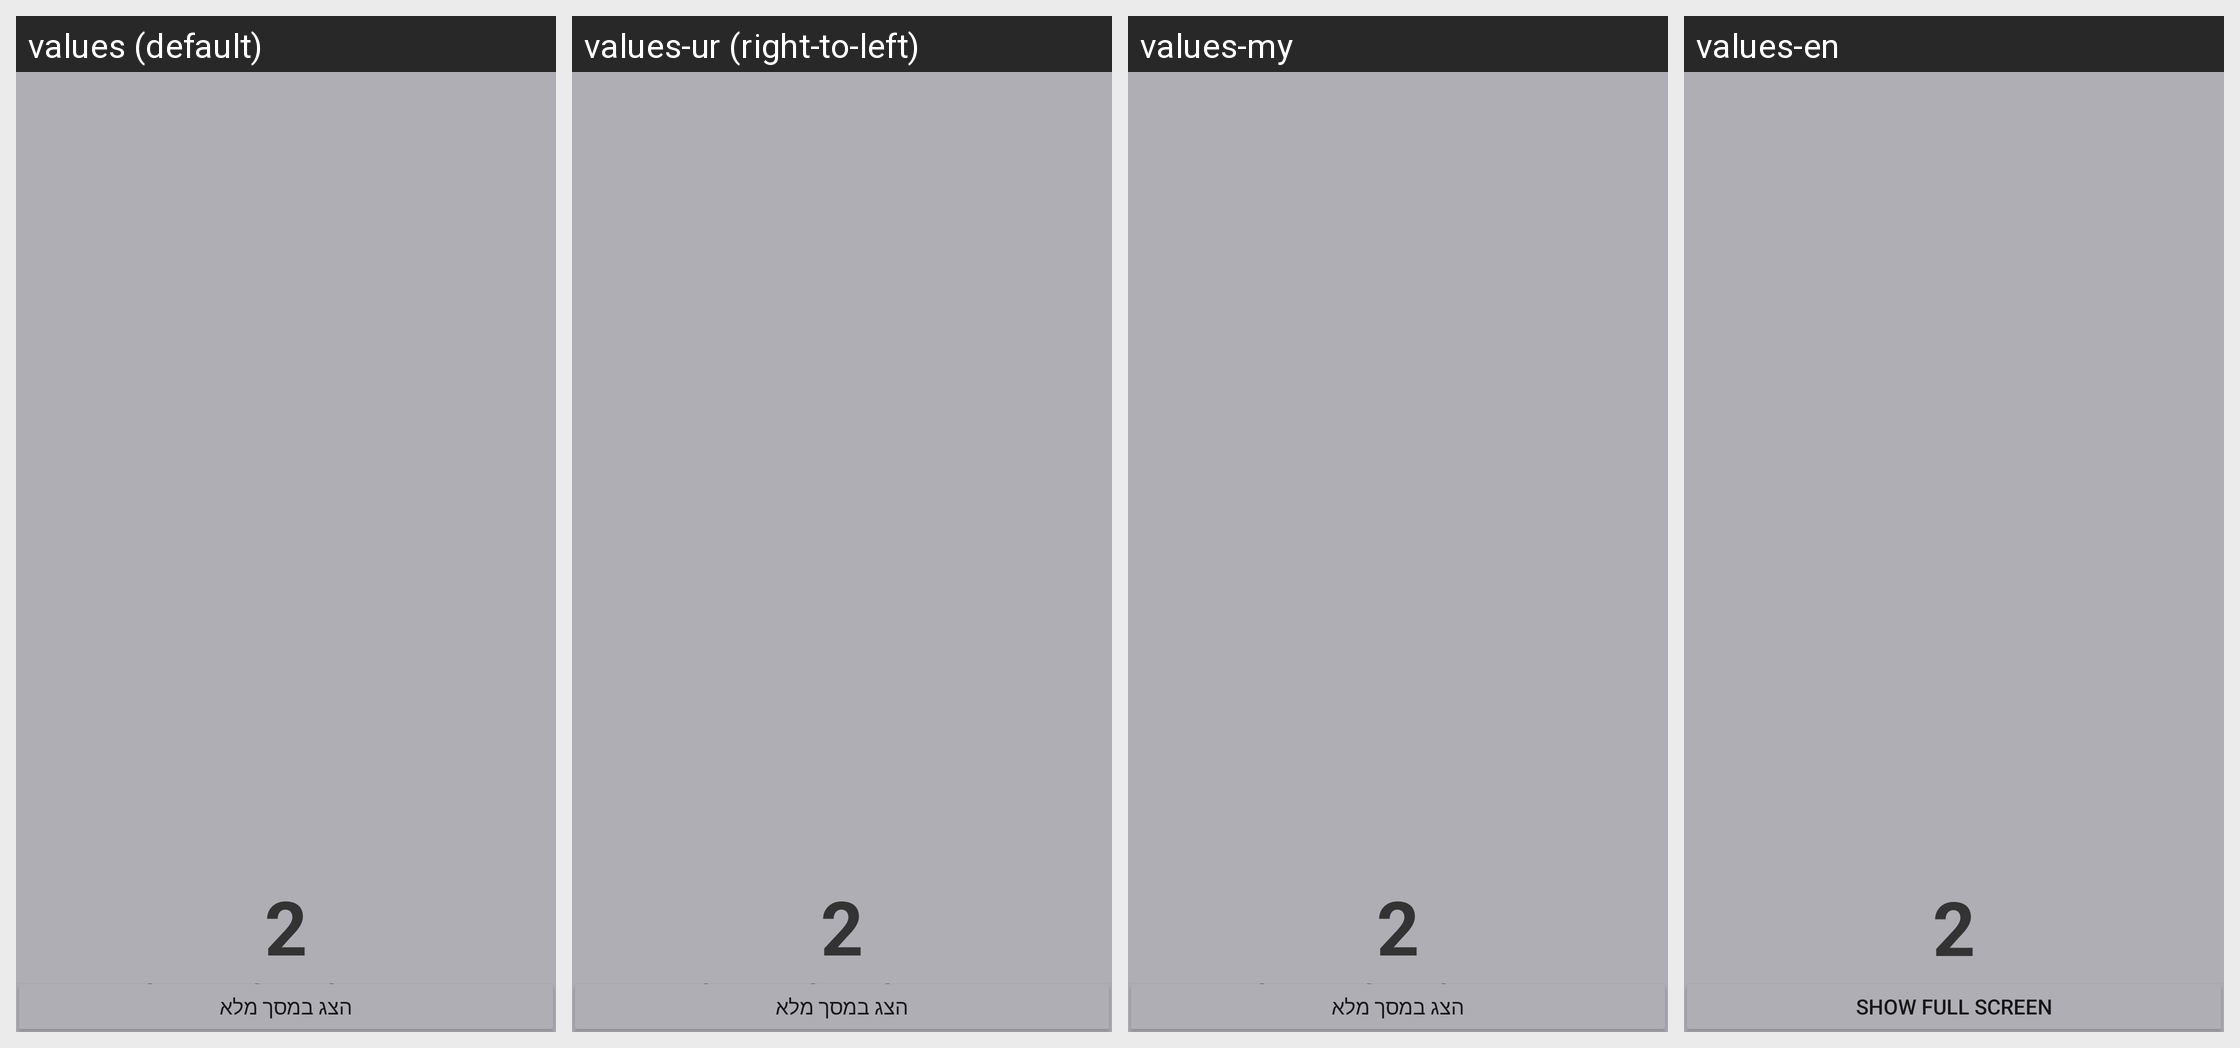

Locale-by-locale string values for the Android screen shown in this grid:
Android screen res/layout/fragment_video.xml rendered under 4 locales, left to right: values (default), values-ur (right-to-left), values-my, values-en. Device: Nexus 5 (rendered at 1080×1920; each locale shown at half size, 540×960, under a caption strip naming it); theme AppTheme.
Other locales in the repository, not shown: values-af, values-am, values-ar, values-as, values-az, values-be, values-bg, values-bn, values-bs, values-ca, values-cs, values-da, values-de, values-el, values-es, values-es-rUS, values-et, values-eu, values-fa, values-fi, values-fr, values-fr-rCA, values-gl, values-gu, values-hi, values-hr, values-hu, values-hy, values-in, values-is, values-it, values-iw, values-ja, values-ka, values-kk, values-km, values-kn, values-ko, values-ky, values-lo, values-lt, values-lv, values-mk, values-ml, values-mn, values-mr, values-ms, values-nb, values-ne, values-nl, values-or, values-pa, values-pl, values-pt-rBR, values-pt-rPT, values-ro, values-ru, values-si, values-sk, values-sl, values-sq, values-sr, values-sv, values-sw, values-ta, values-te, values-th, values-tl, values-tr, values-uk, values-uz, values-vi, values-zh-rCN, values-zh-rHK, values-zh-rTW, values-zu.
Strings drawn on this screen, with the default value and each locale's value (text and hints the layout hard-codes, and strings that could not be matched under every locale, appear in the picture but are not listed):

show_full_screen
  values: הצג במסך מלא
  values-ur: הצג במסך מלא  [not translated; the default value is used]
  values-my: הצג במסך מלא  [not translated; the default value is used]
  values-en: Show full screen

wait_active_camera
  values: נא המתן להפעלת המצלמה
  values-ur: נא המתן להפעלת המצלמה  [not translated; the default value is used]
  values-my: נא המתן להפעלת המצלמה  [not translated; the default value is used]
  values-en: Please wait for the camera
